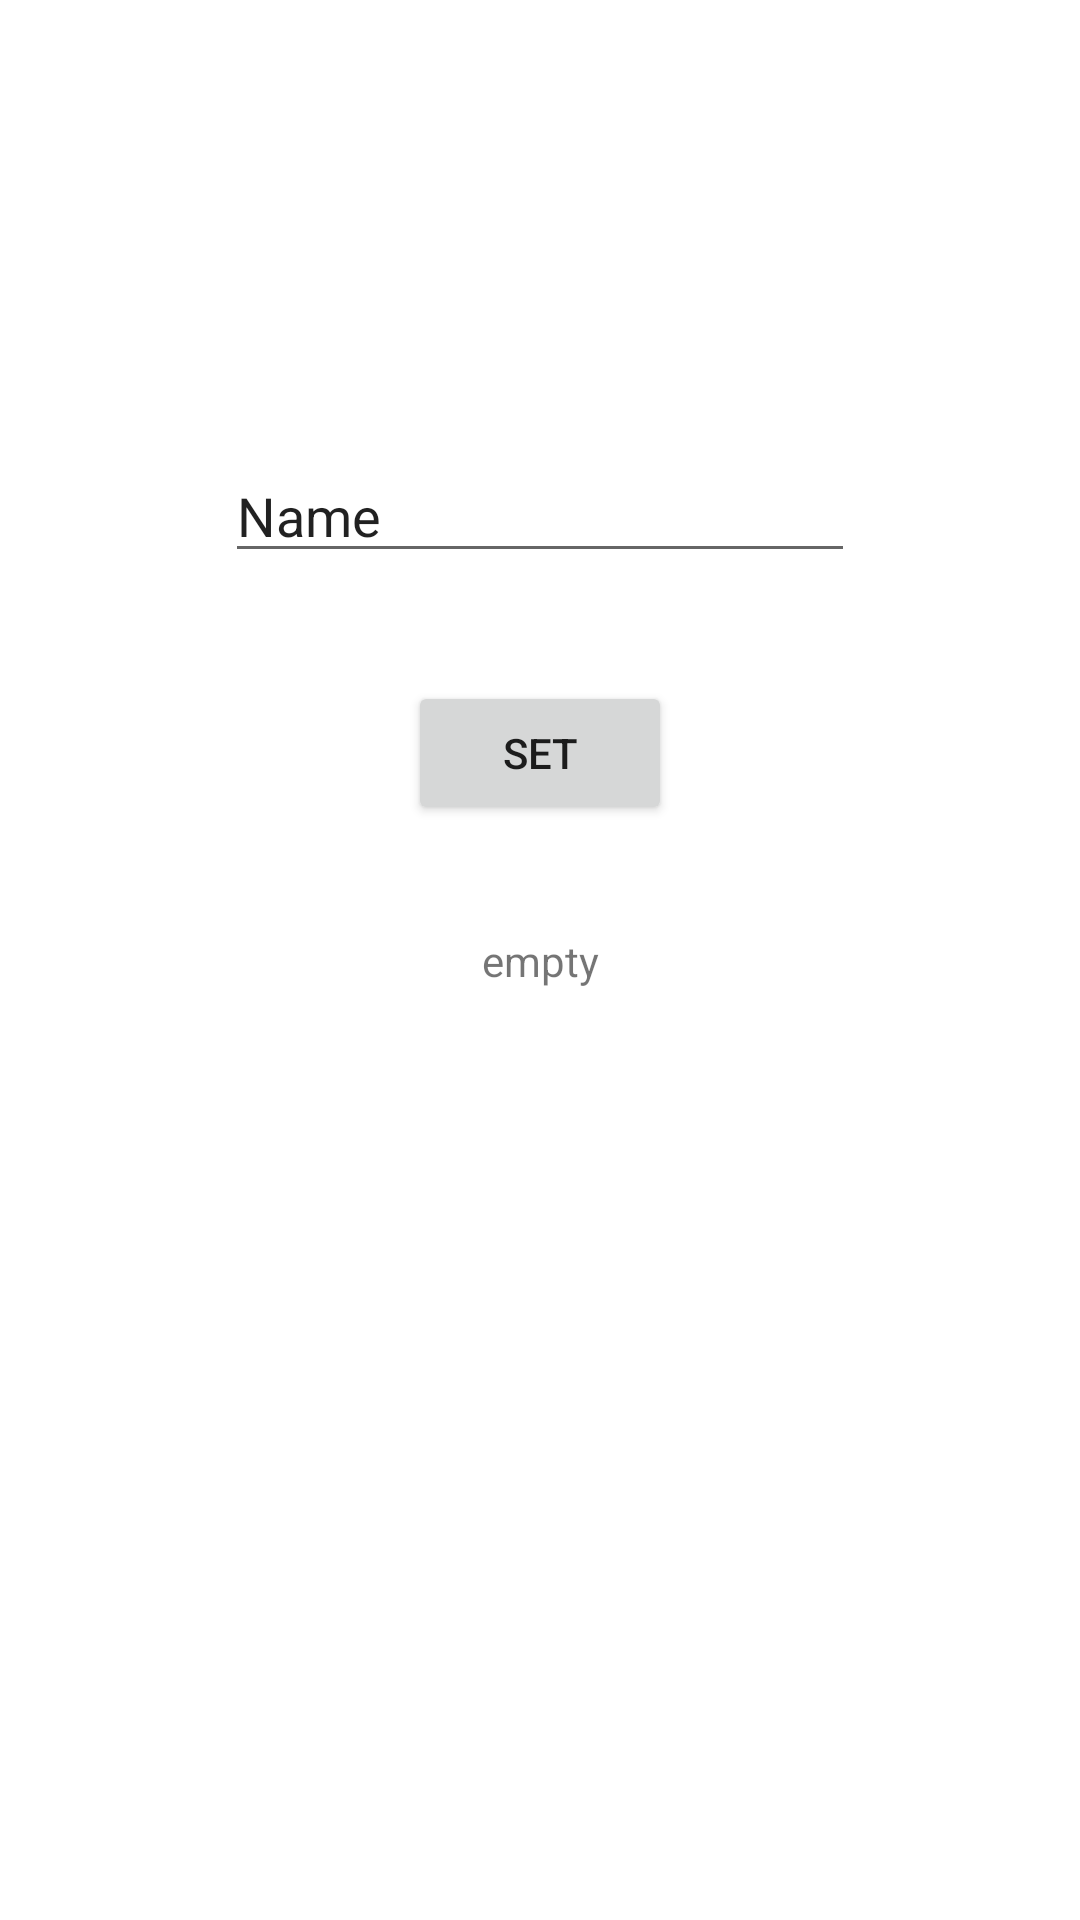

Produce the Android XML layout that renders to this screen, including the resource entries it uses.
<!-- AndroidManifest.xml: application theme Theme.My_first_application -->
<!-- res/layout/activity_ckecking_of_data_base.xml -->
<?xml version="1.0" encoding="utf-8"?>
<androidx.constraintlayout.widget.ConstraintLayout xmlns:android="http://schemas.android.com/apk/res/android"
    xmlns:app="http://schemas.android.com/apk/res-auto"
    xmlns:tools="http://schemas.android.com/tools"
    android:layout_width="match_parent"
    android:layout_height="match_parent"
    tools:context=".CkeckingOfDataBase">

    <TextView
        android:id="@+id/textView3"
        android:layout_width="wrap_content"
        android:layout_height="wrap_content"
        android:text="@string/testDataBase"
        app:layout_constraintBottom_toBottomOf="parent"
        app:layout_constraintEnd_toEndOf="parent"
        app:layout_constraintStart_toStartOf="parent"
        app:layout_constraintTop_toTopOf="parent" />

    <EditText
        android:id="@+id/editTextTextPersonName"
        android:layout_width="wrap_content"
        android:layout_height="wrap_content"
        android:layout_marginTop="130dp"
        android:layout_marginBottom="100dp"
        android:ems="10"
        android:inputType="textPersonName"
        android:text="Name"
        app:layout_constraintBottom_toTopOf="@+id/textView3"
        app:layout_constraintEnd_toEndOf="parent"
        app:layout_constraintStart_toStartOf="parent"
        app:layout_constraintTop_toTopOf="parent" />

    <Button
        android:id="@+id/button9"
        android:layout_width="wrap_content"
        android:layout_height="wrap_content"
        android:text="set"
        app:layout_constraintBottom_toTopOf="@+id/textView3"
        app:layout_constraintEnd_toEndOf="parent"
        app:layout_constraintStart_toStartOf="parent"
        app:layout_constraintTop_toBottomOf="@+id/editTextTextPersonName" />
</androidx.constraintlayout.widget.ConstraintLayout>
<!-- resources referenced by this layout -->
<resources>
  <string name="testDataBase">empty</string>
  <style name="Theme.My_first_application" parent="Theme.MaterialComponents.DayNight.DarkActionBar">
          
          <item name="colorPrimary">@color/purple_500</item>
          <item name="colorPrimaryVariant">@color/purple_700</item>
          <item name="colorOnPrimary">@color/white</item>
          
          <item name="colorSecondary">@color/teal_200</item>
          <item name="colorSecondaryVariant">@color/teal_700</item>
          <item name="colorOnSecondary">@color/black</item>
          
          <item name="android:statusBarColor" tools:targetApi="l">?attr/colorPrimaryVariant</item>
          
      </style>
  <!-- not gathered from this repository: default colours our renderer supplied (Android Studio template values) -->
  <color name="purple_500">#FF6200EE</color>
  <color name="purple_700">#FF3700B3</color>
  <color name="teal_200">#FF03DAC5</color>
  <color name="teal_700">#FF018786</color>
  <color name="black">#FF000000</color>
  <color name="white">#FFFFFFFF</color>
</resources>
